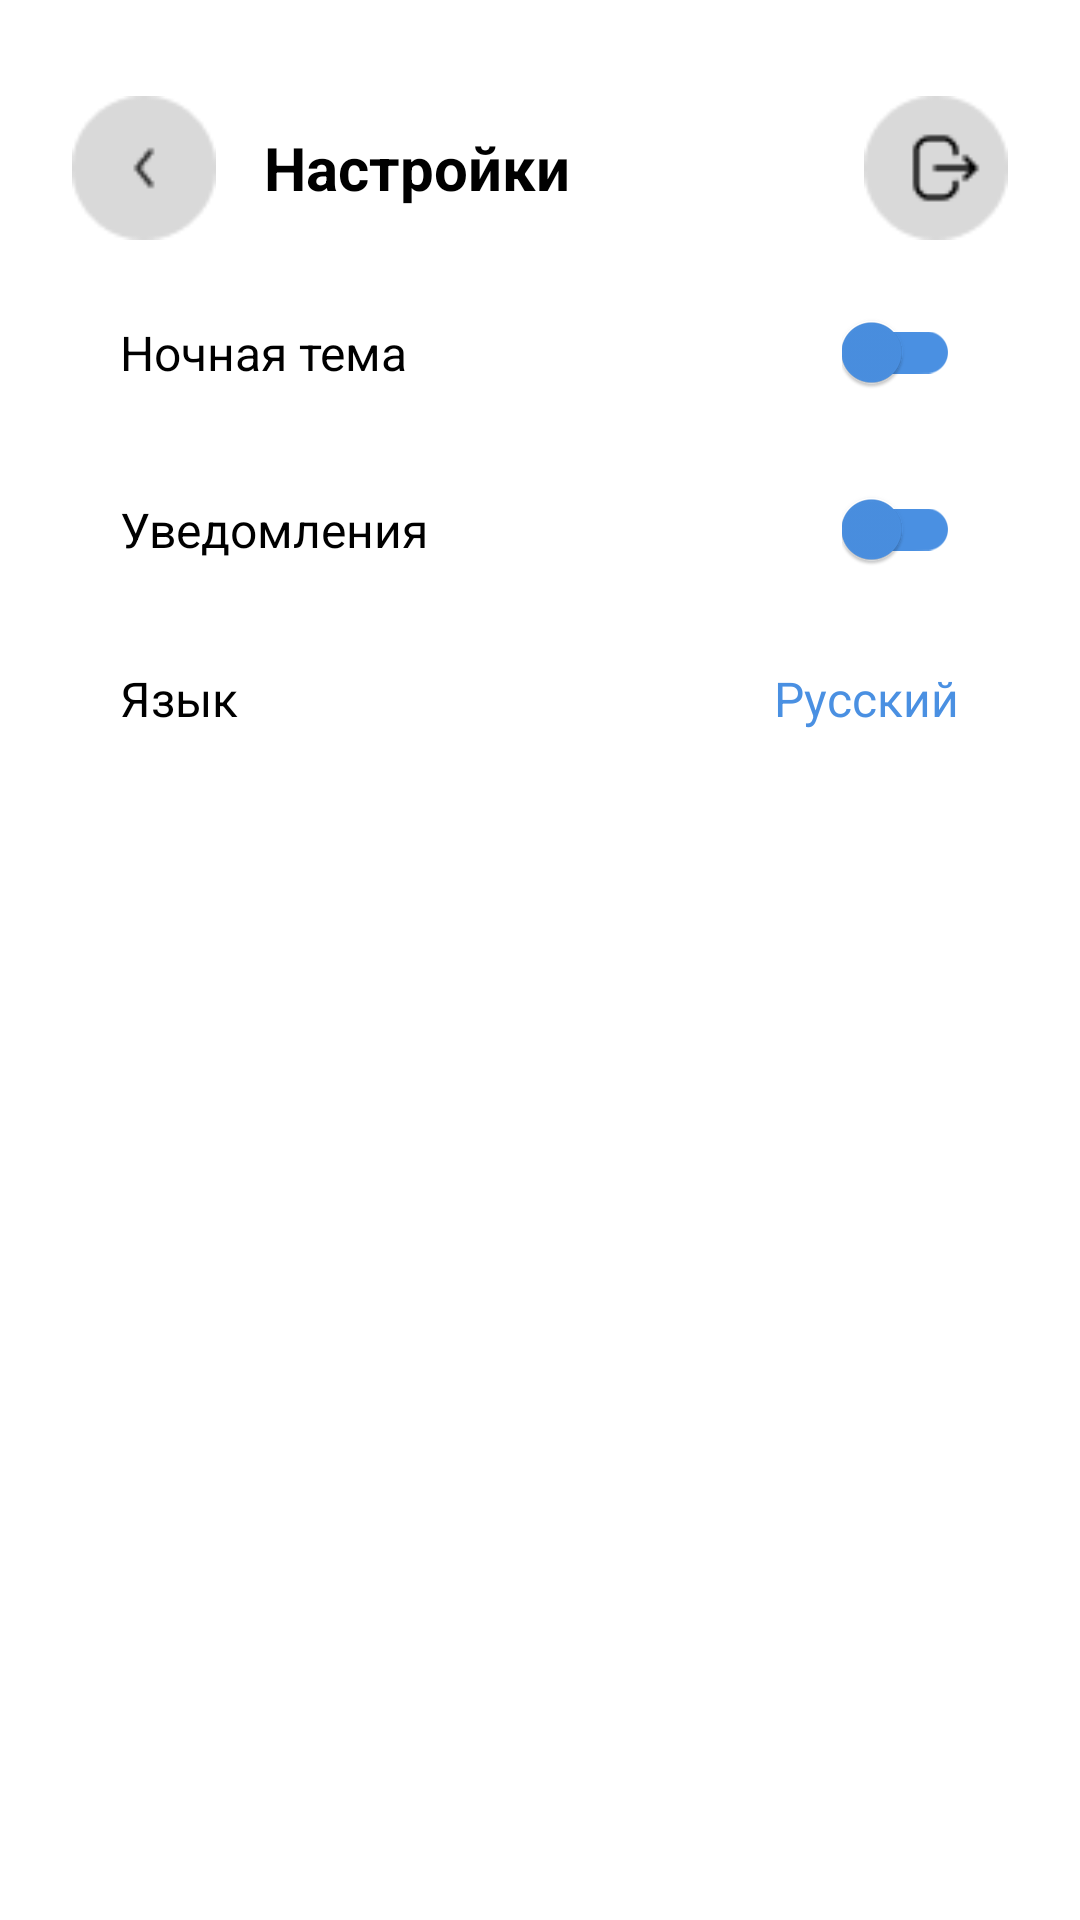

Write the Android layout XML for this screen, with the resource values it uses.
<!-- AndroidManifest.xml: activity theme Theme.AppCompat.Light.NoActionBar -->
<!-- res/layout/activity_settings.xml -->
<?xml version="1.0" encoding="utf-8"?>
<androidx.constraintlayout.widget.ConstraintLayout
    xmlns:android="http://schemas.android.com/apk/res/android"
    xmlns:app="http://schemas.android.com/apk/res-auto"
    xmlns:tools="http://schemas.android.com/tools"
    android:layout_width="match_parent"
    android:layout_height="match_parent"
    android:padding="24dp"
    android:background="@color/white"
    tools:context=".SettingsActivity">

    
    <LinearLayout
        android:id="@+id/topBar"
        android:layout_width="match_parent"
        android:layout_height="64dp"
        android:gravity="center_vertical"
        android:orientation="horizontal"
        app:layout_constraintTop_toTopOf="parent"
        app:layout_constraintStart_toStartOf="parent"
        app:layout_constraintEnd_toEndOf="parent">

        
        <ImageView
            android:id="@+id/ivBack"
            android:layout_width="48dp"
            android:layout_height="48dp"
            android:src="@drawable/ic_arrow_back" />

        
        <TextView
            android:layout_width="0dp"
            android:layout_height="wrap_content"
            android:layout_weight="1"
            android:layout_marginStart="16dp"
            android:text="Настройки"
            android:textColor="@color/black"
            android:textSize="20sp"
            android:textStyle="bold" />

        
        <ImageView
            android:id="@+id/ivLogout"
            android:layout_width="48dp"
            android:layout_height="48dp"
            android:src="@drawable/ic_logout" />

    </LinearLayout>

    
    <LinearLayout
        android:id="@+id/layoutNightMode"
        android:layout_width="match_parent"
        android:layout_height="wrap_content"
        android:orientation="horizontal"
        android:gravity="center_vertical"
        android:padding="16dp"
        app:layout_constraintTop_toBottomOf="@+id/topBar"
        app:layout_constraintStart_toStartOf="parent"
        app:layout_constraintEnd_toEndOf="parent">

        <TextView
            android:layout_width="0dp"
            android:layout_height="wrap_content"
            android:text="Ночная тема"
            android:textSize="16sp"
            android:textColor="@color/black"
            android:layout_weight="1" />

        <com.google.android.material.switchmaterial.SwitchMaterial
            android:id="@+id/swNightMode"
            android:layout_width="wrap_content"
            android:layout_height="wrap_content"
            app:trackTint="@color/blue_500"
            app:thumbTint="@color/blue_500" />

    </LinearLayout>

    
    <LinearLayout
        android:id="@+id/layoutNotifications"
        android:layout_width="match_parent"
        android:layout_height="wrap_content"
        android:orientation="horizontal"
        android:gravity="center_vertical"
        android:padding="16dp"
        app:layout_constraintTop_toBottomOf="@+id/layoutNightMode"
        app:layout_constraintStart_toStartOf="parent"
        app:layout_constraintEnd_toEndOf="parent">

        <TextView
            android:layout_width="0dp"
            android:layout_height="wrap_content"
            android:text="Уведомления"
            android:textSize="16sp"
            android:textColor="@color/black"
            android:layout_weight="1" />

        <com.google.android.material.switchmaterial.SwitchMaterial
            android:id="@+id/swNotifications"
            android:layout_width="wrap_content"
            android:layout_height="wrap_content"
            app:trackTint="@color/blue_500"
            app:thumbTint="@color/blue_500" />

    </LinearLayout>

    
    <LinearLayout
        android:id="@+id/layoutLanguage"
        android:layout_width="match_parent"
        android:layout_height="wrap_content"
        android:orientation="horizontal"
        android:gravity="center_vertical"
        android:padding="16dp"
        app:layout_constraintTop_toBottomOf="@+id/layoutNotifications"
        app:layout_constraintStart_toStartOf="parent"
        app:layout_constraintEnd_toEndOf="parent">

        <TextView
            android:layout_width="0dp"
            android:layout_height="wrap_content"
            android:text="Язык"
            android:textSize="16sp"
            android:textColor="@color/black"
            android:layout_weight="1" />

        <TextView
            android:id="@+id/tvCurrentLanguage"
            android:layout_width="wrap_content"
            android:layout_height="wrap_content"
            android:text="Русский"
            android:textSize="16sp"
            android:textColor="@color/blue_500" />

    </LinearLayout>

</androidx.constraintlayout.widget.ConstraintLayout>
<!-- resources referenced by this layout -->
<resources>
  <color name="black">#FF000000</color>
  <color name="blue_500">#4A90E2</color>
  <color name="white">#FFFFFF</color>
  <!-- drawable ic_arrow_back: png bitmap (drawable, 945 bytes) -->
  <!-- drawable ic_logout: png bitmap (drawable, 1113 bytes) -->
</resources>
